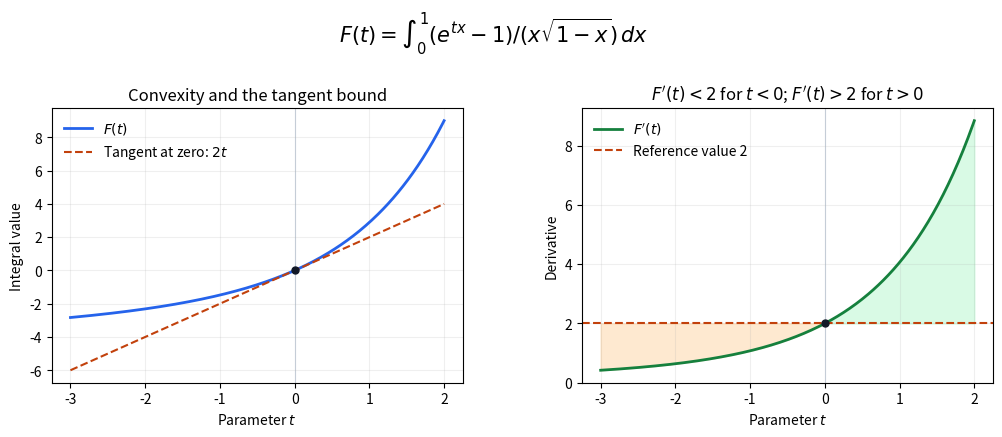

Write Python code to recreate this figure.
"""Render 2017-exponential-endpoint-integral.png into the current directory."""
import matplotlib
matplotlib.use("Agg")
import matplotlib.pyplot as plt
import numpy as np


def main():
    # x=1-s^2 removes the endpoint square root; quadrature nodes avoid s=1.
    nodes, weights = np.polynomial.legendre.leggauss(128)
    ss = (nodes + 1) / 2
    xx = 1 - ss**2
    tt = np.linspace(-3, 2, 301)
    tx = tt[:, None] * xx
    ff = (np.expm1(tx) / xx) @ weights
    dd = np.exp(tx) @ weights
    fig, (left, right) = plt.subplots(1, 2, figsize=(10.4, 4.5), dpi=100, facecolor="white")
    left.plot(tt, ff, color="#2563eb", linewidth=2, label=r"$F(t)$")
    left.plot(tt, 2 * tt, color="#c2410c", linestyle="--", linewidth=1.5,
              label=r"Tangent at zero: $2t$")
    left.scatter([0], [0], color="#111827", s=25, zorder=4)
    left.set(xlabel=r"Parameter $t$", ylabel="Integral value", title="Convexity and the tangent bound")
    left.legend(frameon=False, fontsize=10, loc="upper left")
    right.plot(tt, dd, color="#15803d", linewidth=2, label=r"$F'(t)$")
    right.axhline(2, color="#c2410c", linestyle="--", linewidth=1.5, label="Reference value 2")
    right.fill_between(tt, dd, 2, where=tt < 0, color="#fed7aa", alpha=0.55)
    right.fill_between(tt, dd, 2, where=tt > 0, color="#bbf7d0", alpha=0.55)
    right.scatter([0], [2], color="#111827", s=25, zorder=4)
    right.set(xlabel=r"Parameter $t$", ylabel="Derivative", title=r"$F'(t)<2$ for $t<0$; $F'(t)>2$ for $t>0$")
    right.legend(frameon=False, fontsize=10, loc="upper left")
    for ax in (left, right):
        ax.axvline(0, color="#cbd5e1", linewidth=0.8, zorder=0)
        ax.grid(alpha=0.2)
    fig.suptitle(r"$F(t)=\int_0^1 (e^{tx}-1)/(x\sqrt{1-x})\,dx$", fontsize=15)
    fig.subplots_adjust(left=0.075, right=0.98, bottom=0.15, top=0.76, wspace=0.29)
    fig.savefig("2017-exponential-endpoint-integral.png", dpi=100, facecolor="white")
    plt.close(fig)


if __name__ == "__main__":
    main()
